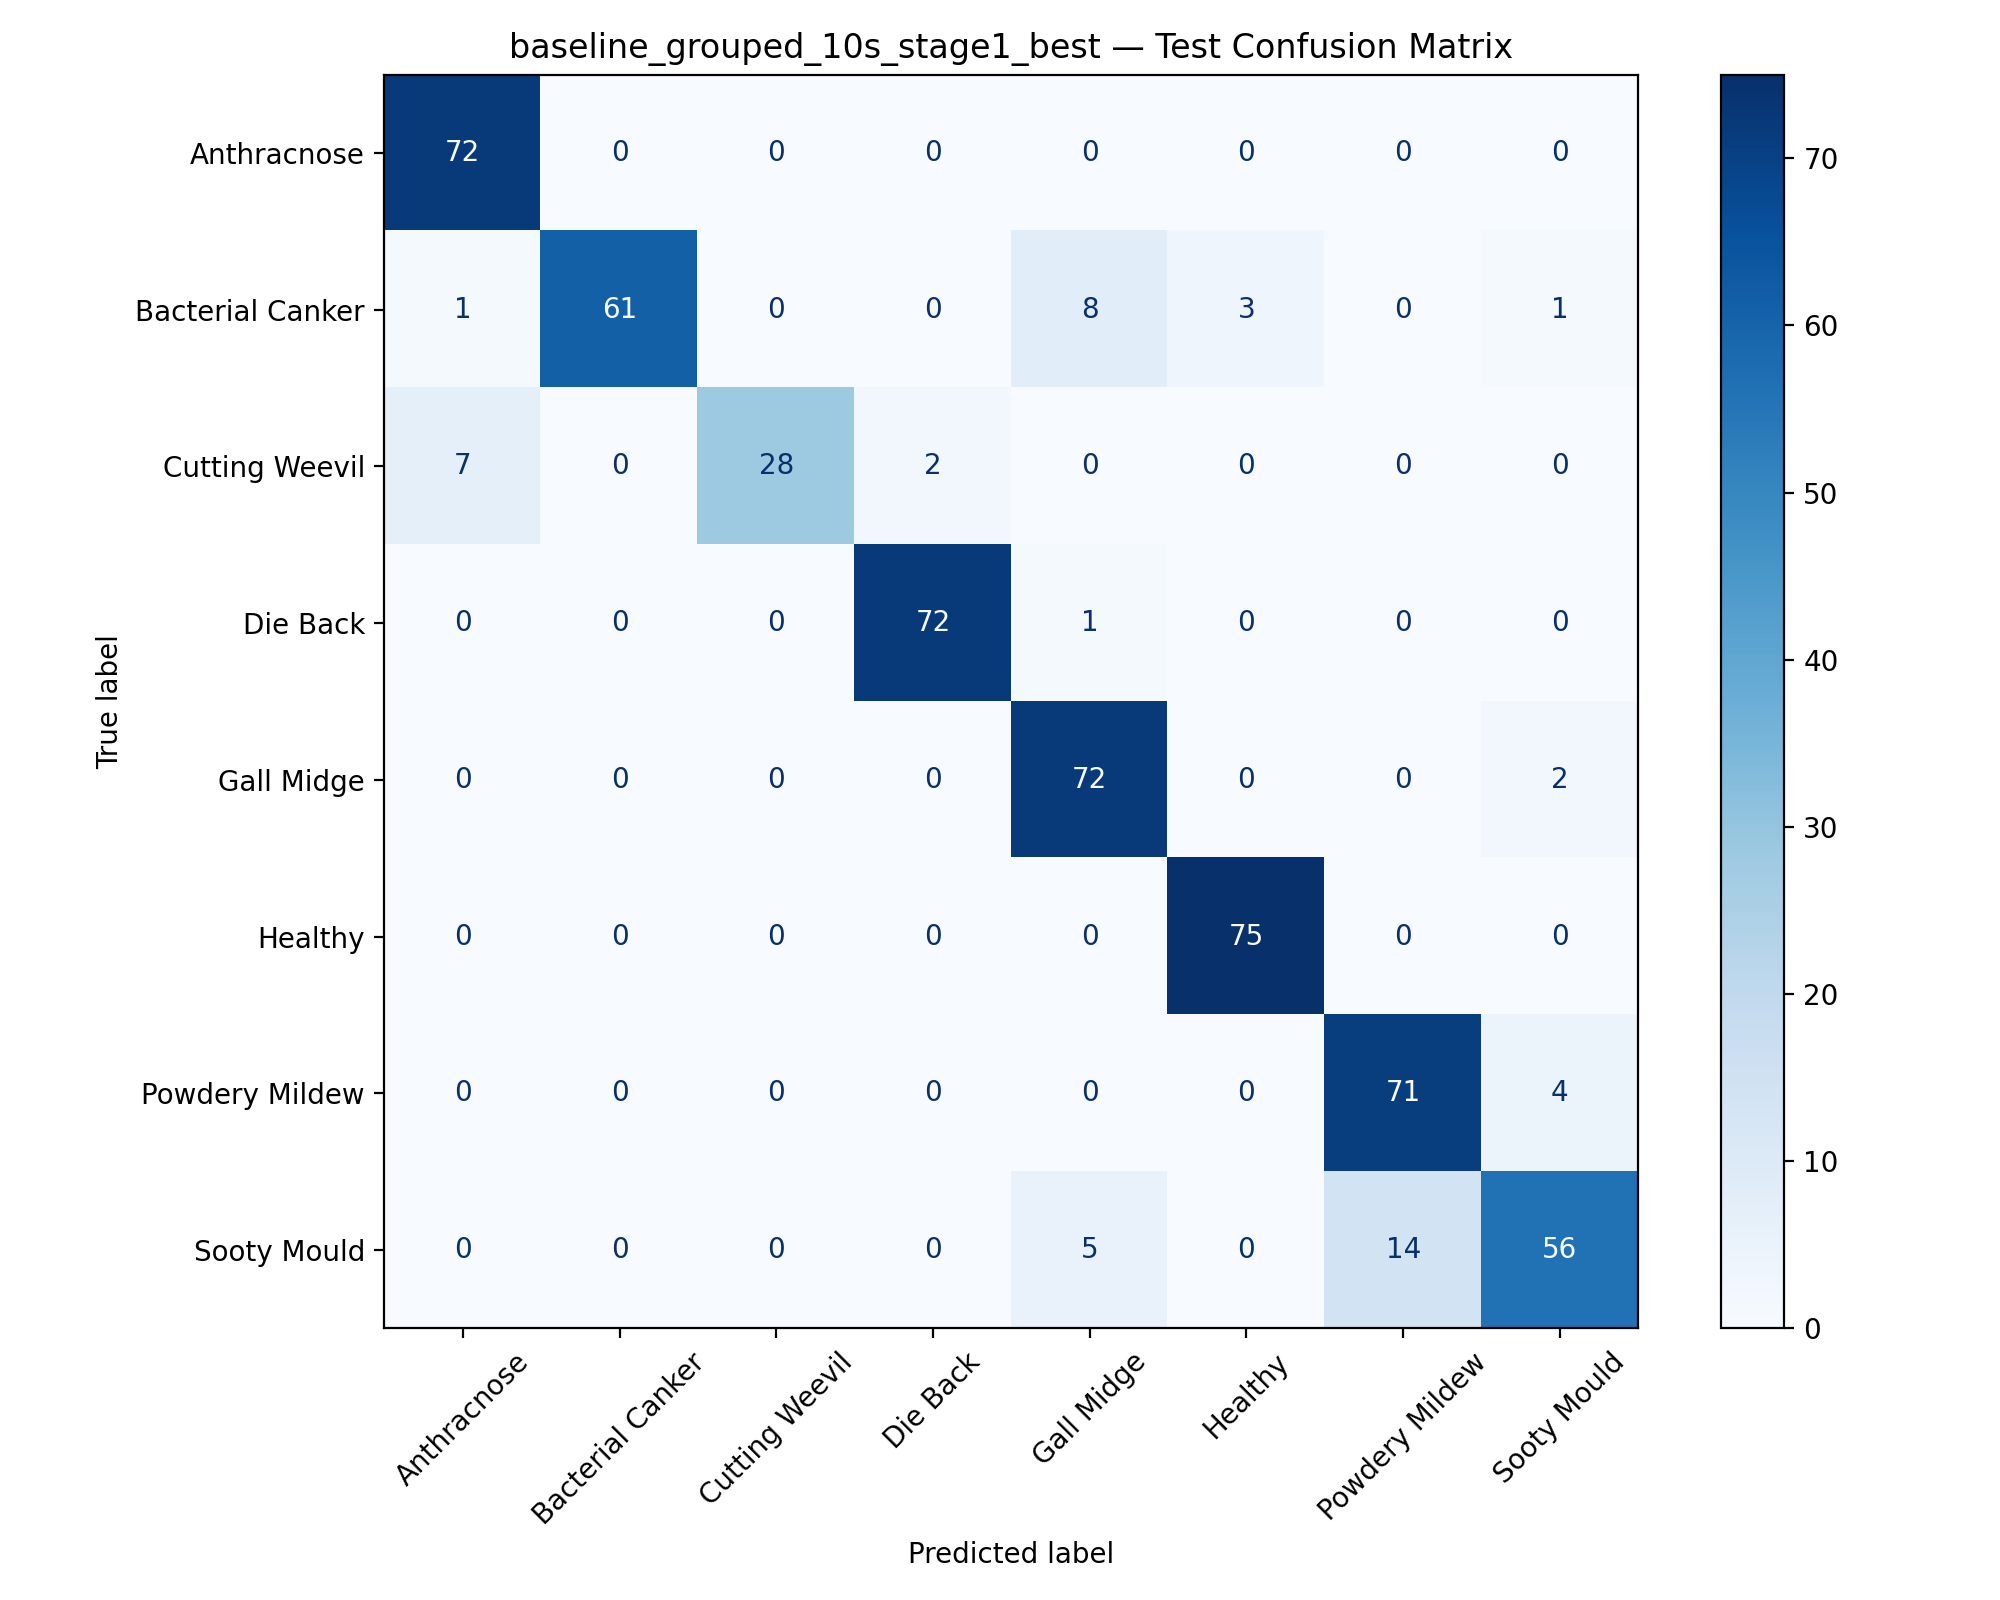

The data file committed next to this chart (first rows):
, Anthracnose, Bacterial Canker, Cutting Weevil, Die Back, Gall Midge, Healthy, Powdery Mildew, Sooty Mould
Anthracnose, 72, 0, 0, 0, 0, 0, 0, 0
Bacterial Canker, 1, 61, 0, 0, 8, 3, 0, 1
Cutting Weevil, 7, 0, 28, 2, 0, 0, 0, 0
Die Back, 0, 0, 0, 72, 1, 0, 0, 0
Gall Midge, 0, 0, 0, 0, 72, 0, 0, 2
Healthy, 0, 0, 0, 0, 0, 75, 0, 0
Powdery Mildew, 0, 0, 0, 0, 0, 0, 71, 4
Sooty Mould, 0, 0, 0, 0, 5, 0, 14, 56
